Run: headless pygame with SDL's dummy video driver; simulated clock (each Clock.tick advances the game by its frame time, no real sleeping); random seed 0; keys injected as events and as key.get_pressed() state; no mouse input.
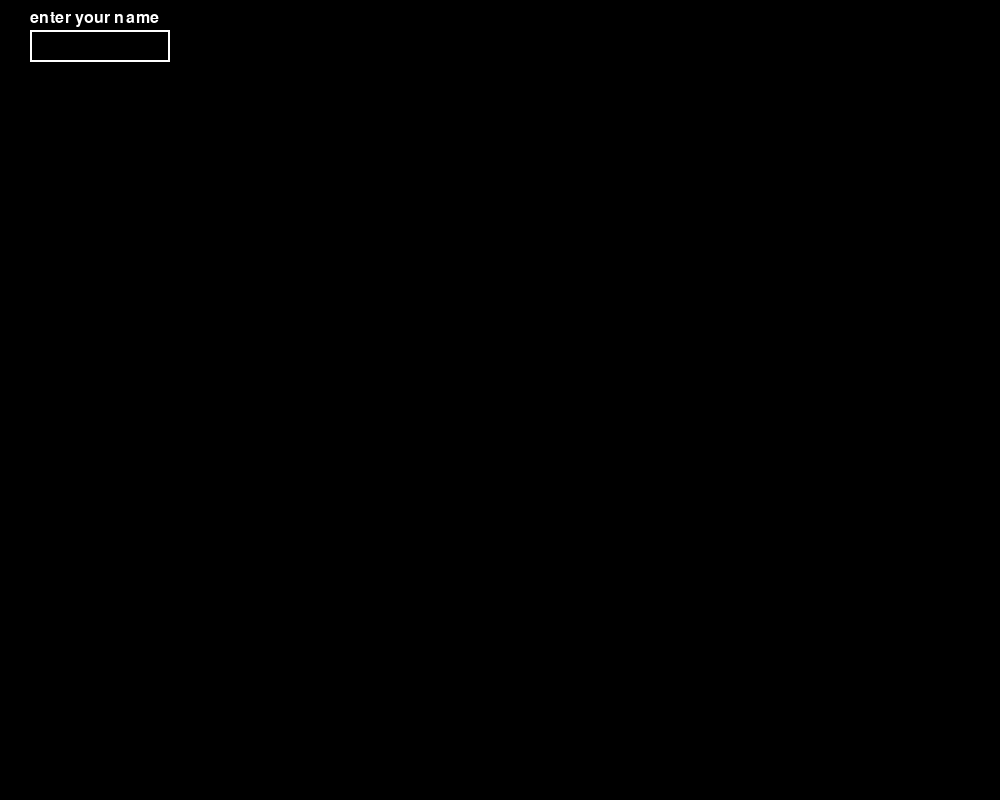
Frame 1 of 4 · flips 1–60 · no input
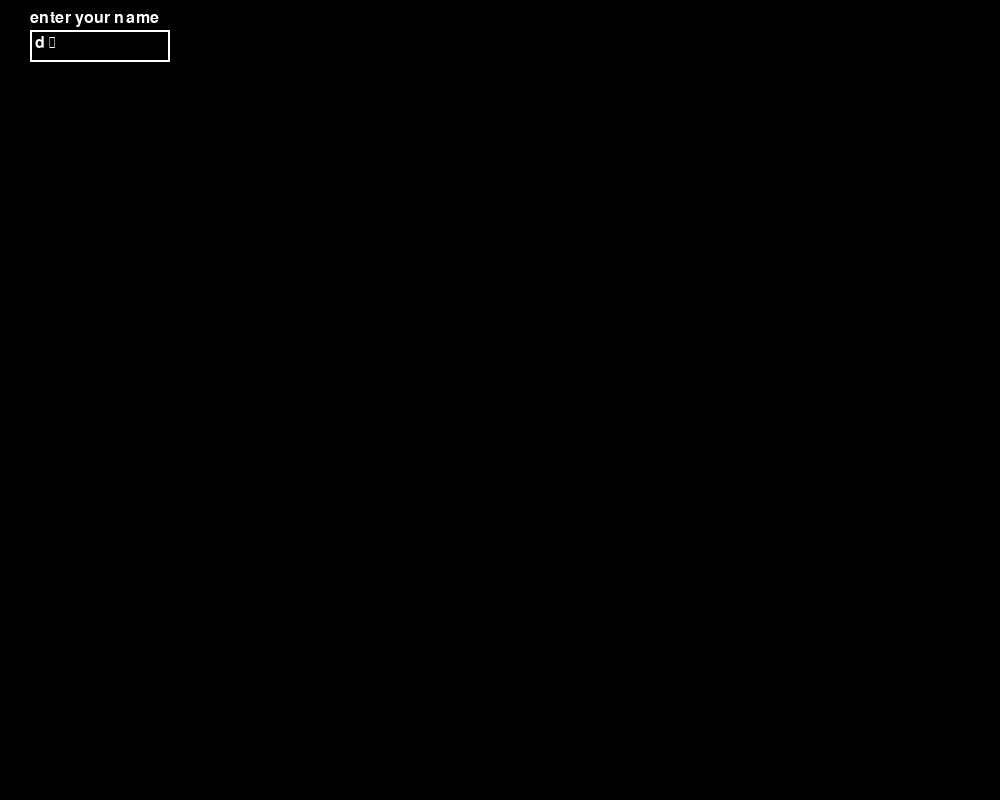
Frame 2 of 4 · flips 61–180 · tapped SPACE, RETURN · held RIGHT (→), D
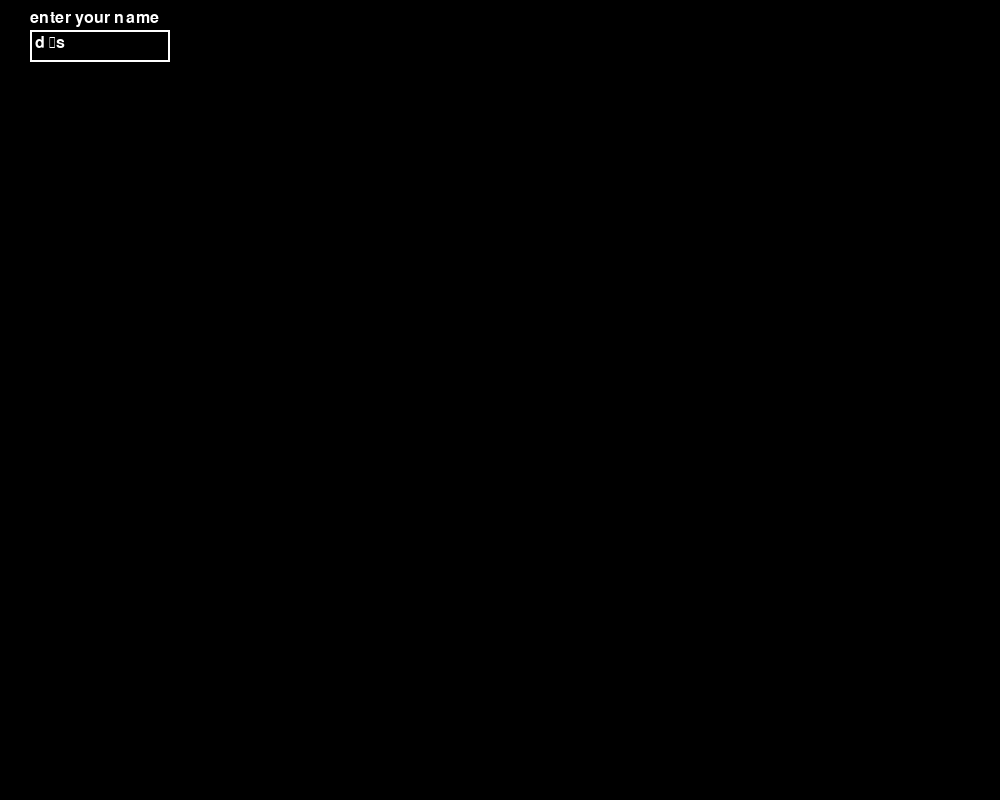
Frame 3 of 4 · flips 181–300 · held DOWN (↓), S
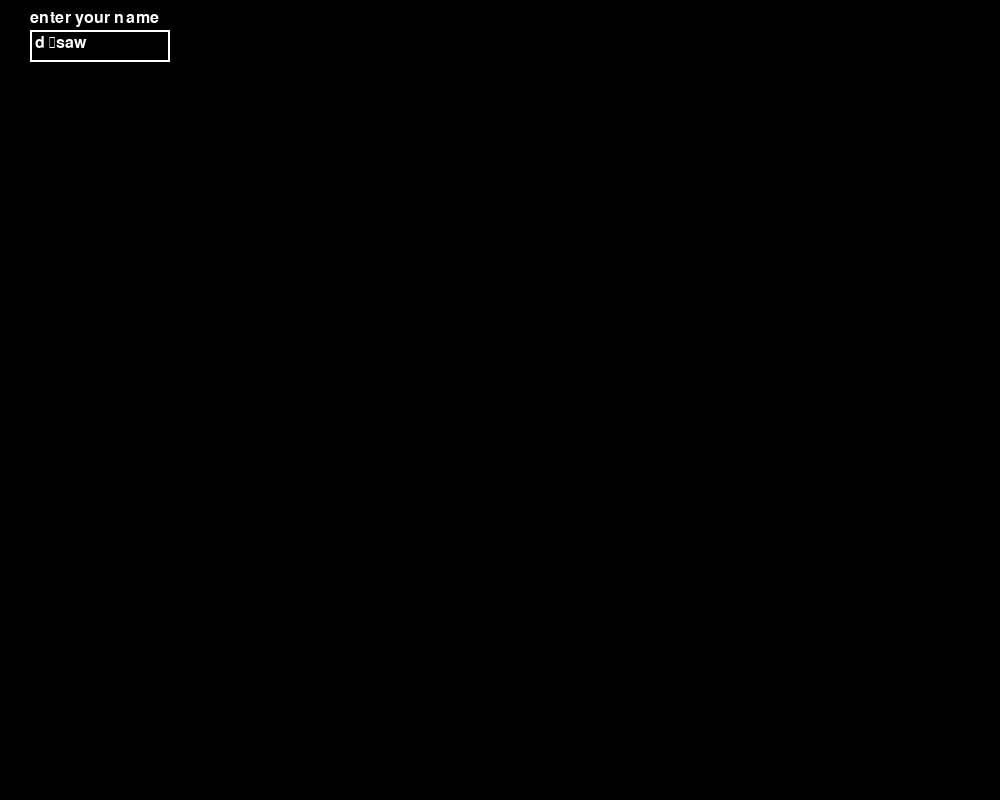
Frame 4 of 4 · flips 301–420 · held LEFT (←), A, UP (↑), W

The pygame program that drew these frames:

import pygame, os

pygame.init()
WIDTH = 1000 # screen width
HEIGHT = 800 # screen height
screen = pygame.display.set_mode((WIDTH,HEIGHT))

base_font = pygame.font.Font(None,24)
user_text = ''

nameInputBool = True
while nameInputBool == True:
    screen.fill((0,0,0))
    for event in pygame.event.get():
        if event.type == pygame.QUIT:
            pygame.quit()
            sys.exit()
        if event.type == pygame.KEYDOWN:
            if event.key == pygame.K_BACKSPACE:
                user_text = user_text[:-1]
            else:
                if event.key == pygame.K_KP_ENTER:
                    nameInputBool = False
                else:
                    user_text += event.unicode

    input_rect = pygame.Rect(30,30,140,32)
    pygame.draw.rect(screen,(255,255,255),input_rect,2)

    title_surface = base_font.render("enter your name",True,(255,255,255))
    screen.blit(title_surface, (input_rect.x, 10))

    text_surface = base_font.render(user_text,True,(255,255,255))
    screen.blit(text_surface, (input_rect.x + 5, input_rect.y +5))

    input_rect.w = max(100, text_surface.get_width() + 10)

    pygame.display.update()

    new_name = text_surface

print(text_surface)
